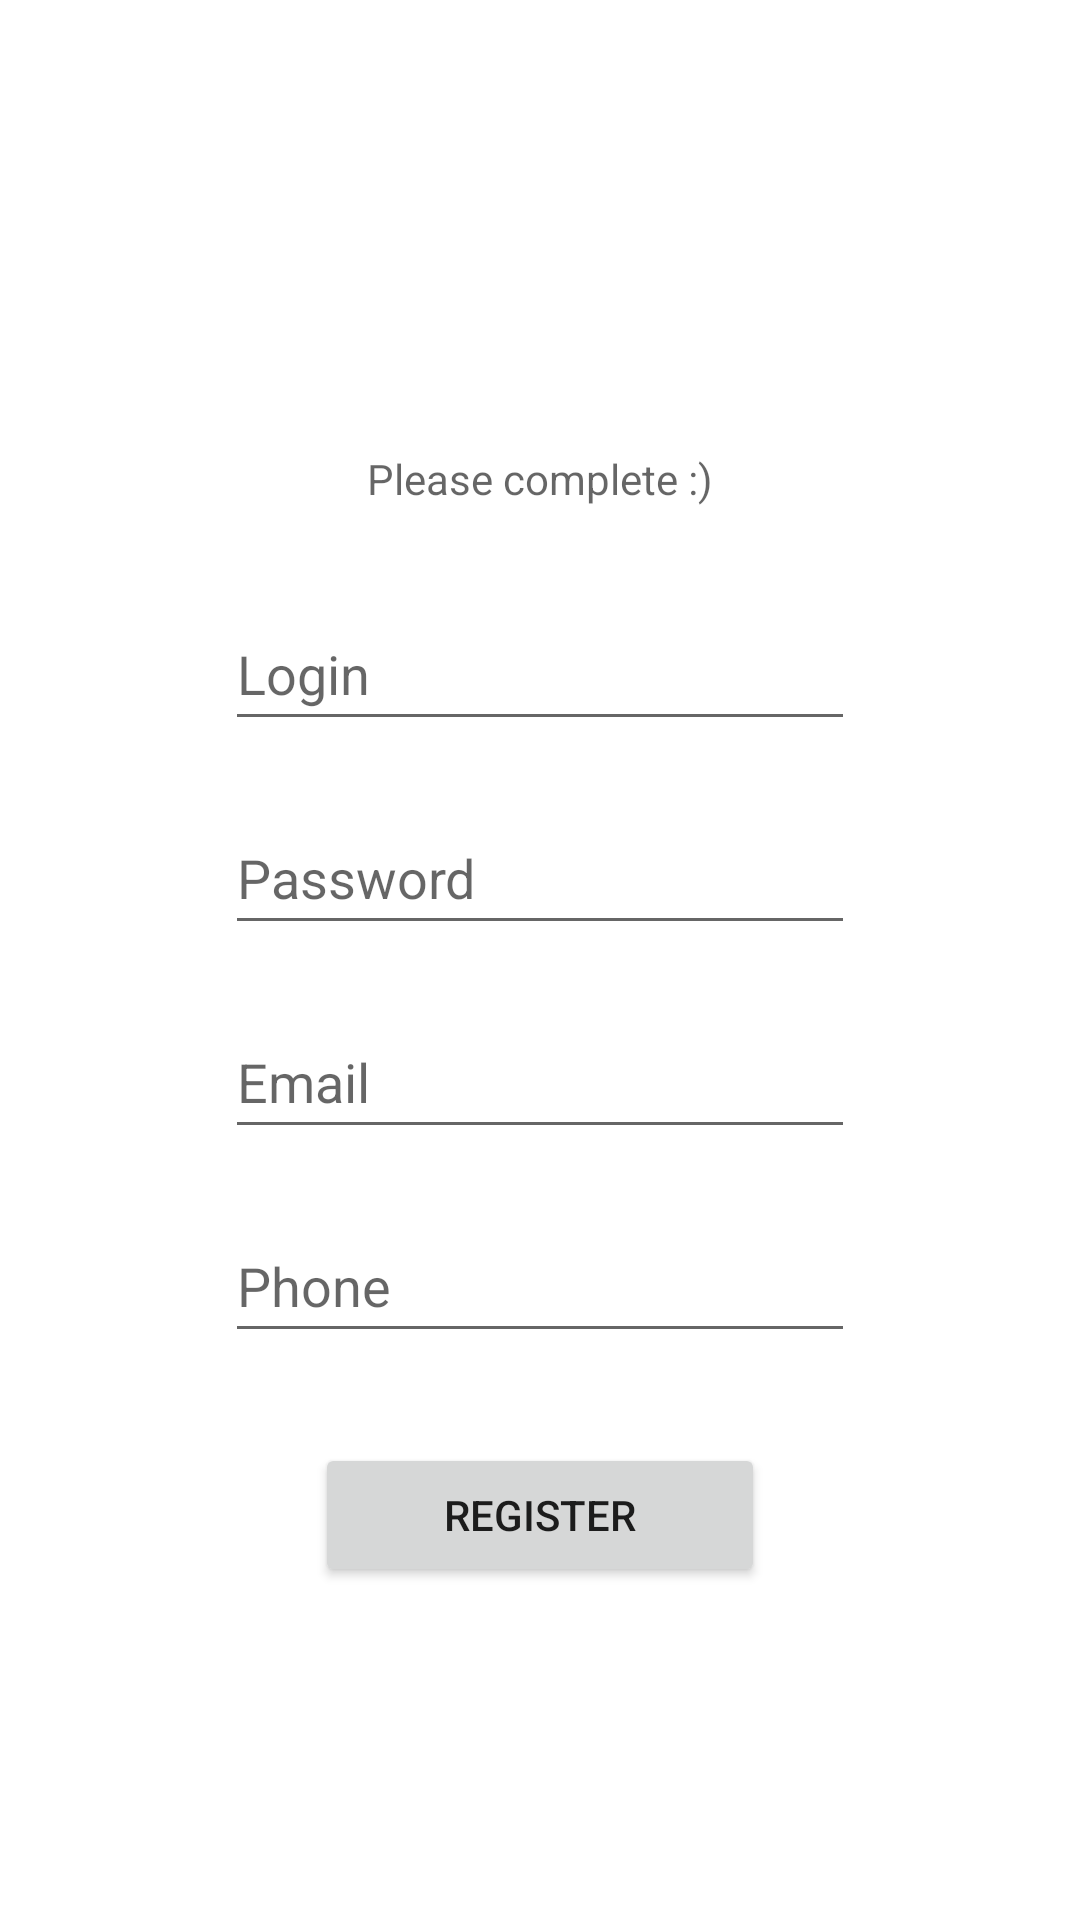

Here is an Android app screen rendered from its layout file. Give the layout XML and the strings, colors and styles it references.
<!-- AndroidManifest.xml: application theme Theme.Shopping_split -->
<!-- res/layout/activity_register.xml -->
<?xml version="1.0" encoding="utf-8"?>
<androidx.constraintlayout.widget.ConstraintLayout xmlns:android="http://schemas.android.com/apk/res/android"
    xmlns:app="http://schemas.android.com/apk/res-auto"
    xmlns:tools="http://schemas.android.com/tools"
    android:layout_width="match_parent"
    android:layout_height="match_parent"
    tools:context=".register.RegisterActivity">

    <TextView
        android:id="@+id/registerInfo"
        android:layout_width="wrap_content"
        android:layout_height="wrap_content"
        android:layout_marginTop="50dp"
        android:hint="@string/registerInfoText"
        app:layout_constraintEnd_toStartOf="@+id/guideline5"
        app:layout_constraintStart_toStartOf="@+id/guideline4"
        app:layout_constraintTop_toTopOf="@+id/guideline6" />

    <EditText
        android:id="@+id/loginRegisterTxt"
        android:layout_width="wrap_content"
        android:layout_height="wrap_content"
        android:layout_marginTop="30dp"
        android:ems="10"
        android:hint="@string/login"
        android:inputType="textPersonName"
        android:minHeight="48dp"
        app:layout_constraintEnd_toEndOf="@+id/registerInfo"
        app:layout_constraintStart_toStartOf="@+id/registerInfo"
        app:layout_constraintTop_toBottomOf="@+id/registerInfo" />

    <EditText
        android:id="@+id/passwordRegisterTxt"
        android:layout_width="wrap_content"
        android:layout_height="wrap_content"
        android:layout_marginTop="20dp"
        android:ems="10"
        android:hint="@string/password"
        android:inputType="textPassword"
        android:minHeight="48dp"
        app:layout_constraintEnd_toEndOf="@+id/loginRegisterTxt"
        app:layout_constraintStart_toStartOf="@+id/loginRegisterTxt"
        app:layout_constraintTop_toBottomOf="@+id/loginRegisterTxt" />

    <EditText
        android:id="@+id/emailRegisterTxt"
        android:layout_width="wrap_content"
        android:layout_height="wrap_content"
        android:layout_marginTop="20dp"
        android:ems="10"
        android:hint="@string/emial"
        android:inputType="textEmailAddress"
        android:minHeight="48dp"
        app:layout_constraintEnd_toEndOf="@+id/passwordRegisterTxt"
        app:layout_constraintStart_toStartOf="@+id/passwordRegisterTxt"
        app:layout_constraintTop_toBottomOf="@+id/passwordRegisterTxt" />

    <EditText
        android:id="@+id/phoneRegisterTxt"
        android:layout_width="wrap_content"
        android:layout_height="wrap_content"
        android:layout_marginTop="20dp"
        android:ems="10"
        android:hint="@string/phone"
        android:inputType="phone"
        android:minHeight="48dp"
        app:layout_constraintEnd_toEndOf="@+id/emailRegisterTxt"
        app:layout_constraintStart_toStartOf="@+id/emailRegisterTxt"
        app:layout_constraintTop_toBottomOf="@+id/emailRegisterTxt" />


    <Button
        android:id="@+id/button"
        android:layout_width="150dp"
        android:layout_height="wrap_content"
        android:text="@string/register"
        app:layout_constraintEnd_toEndOf="@+id/phoneRegisterTxt"
        app:layout_constraintStart_toStartOf="@+id/phoneRegisterTxt"
        app:layout_constraintTop_toBottomOf="@+id/phoneRegisterTxt"
        android:layout_marginTop="30dp"
        android:onClick="makeRegistrationClick"/>


    <androidx.constraintlayout.widget.Guideline
        android:id="@+id/guideline4"
        android:layout_width="wrap_content"
        android:layout_height="wrap_content"
        android:orientation="vertical"
        app:layout_constraintGuide_begin="60dp" />

    <androidx.constraintlayout.widget.Guideline
        android:id="@+id/guideline5"
        android:layout_width="wrap_content"
        android:layout_height="wrap_content"
        android:orientation="vertical"
        app:layout_constraintGuide_end="60dp" />

    <androidx.constraintlayout.widget.Guideline
        android:id="@+id/guideline6"
        android:layout_width="wrap_content"
        android:layout_height="wrap_content"
        android:orientation="horizontal"
        app:layout_constraintGuide_begin="100dp" />

</androidx.constraintlayout.widget.ConstraintLayout>
<!-- resources referenced by this layout -->
<resources>
  <string name="emial">Email</string>
  <string name="login">Login</string>
  <string name="password">Password</string>
  <string name="phone">Phone</string>
  <string name="register">Register</string>
  <string name="registerInfoText">Please complete :) </string>
  <style name="Theme.Shopping_split" parent="Theme.MaterialComponents.DayNight.DarkActionBar">
          
          <item name="colorPrimary">@color/purple_200</item>
          <item name="colorPrimaryVariant">@color/purple_200</item>
          <item name="colorOnPrimary">@color/white</item>
          
          <item name="colorSecondary">@color/teal_200</item>
          <item name="colorSecondaryVariant">@color/teal_700</item>
          <item name="colorOnSecondary">@color/black</item>
          
          <item name="android:statusBarColor" tools:targetApi="l">?attr/colorPrimaryVariant</item>
          
      </style>
  <!-- not gathered from this repository: default colours our renderer supplied (Android Studio template values) -->
  <color name="purple_200">#FFBB86FC</color>
  <color name="teal_200">#FF03DAC5</color>
  <color name="teal_700">#FF018786</color>
  <color name="black">#FF000000</color>
  <color name="white">#FFFFFFFF</color>
</resources>
